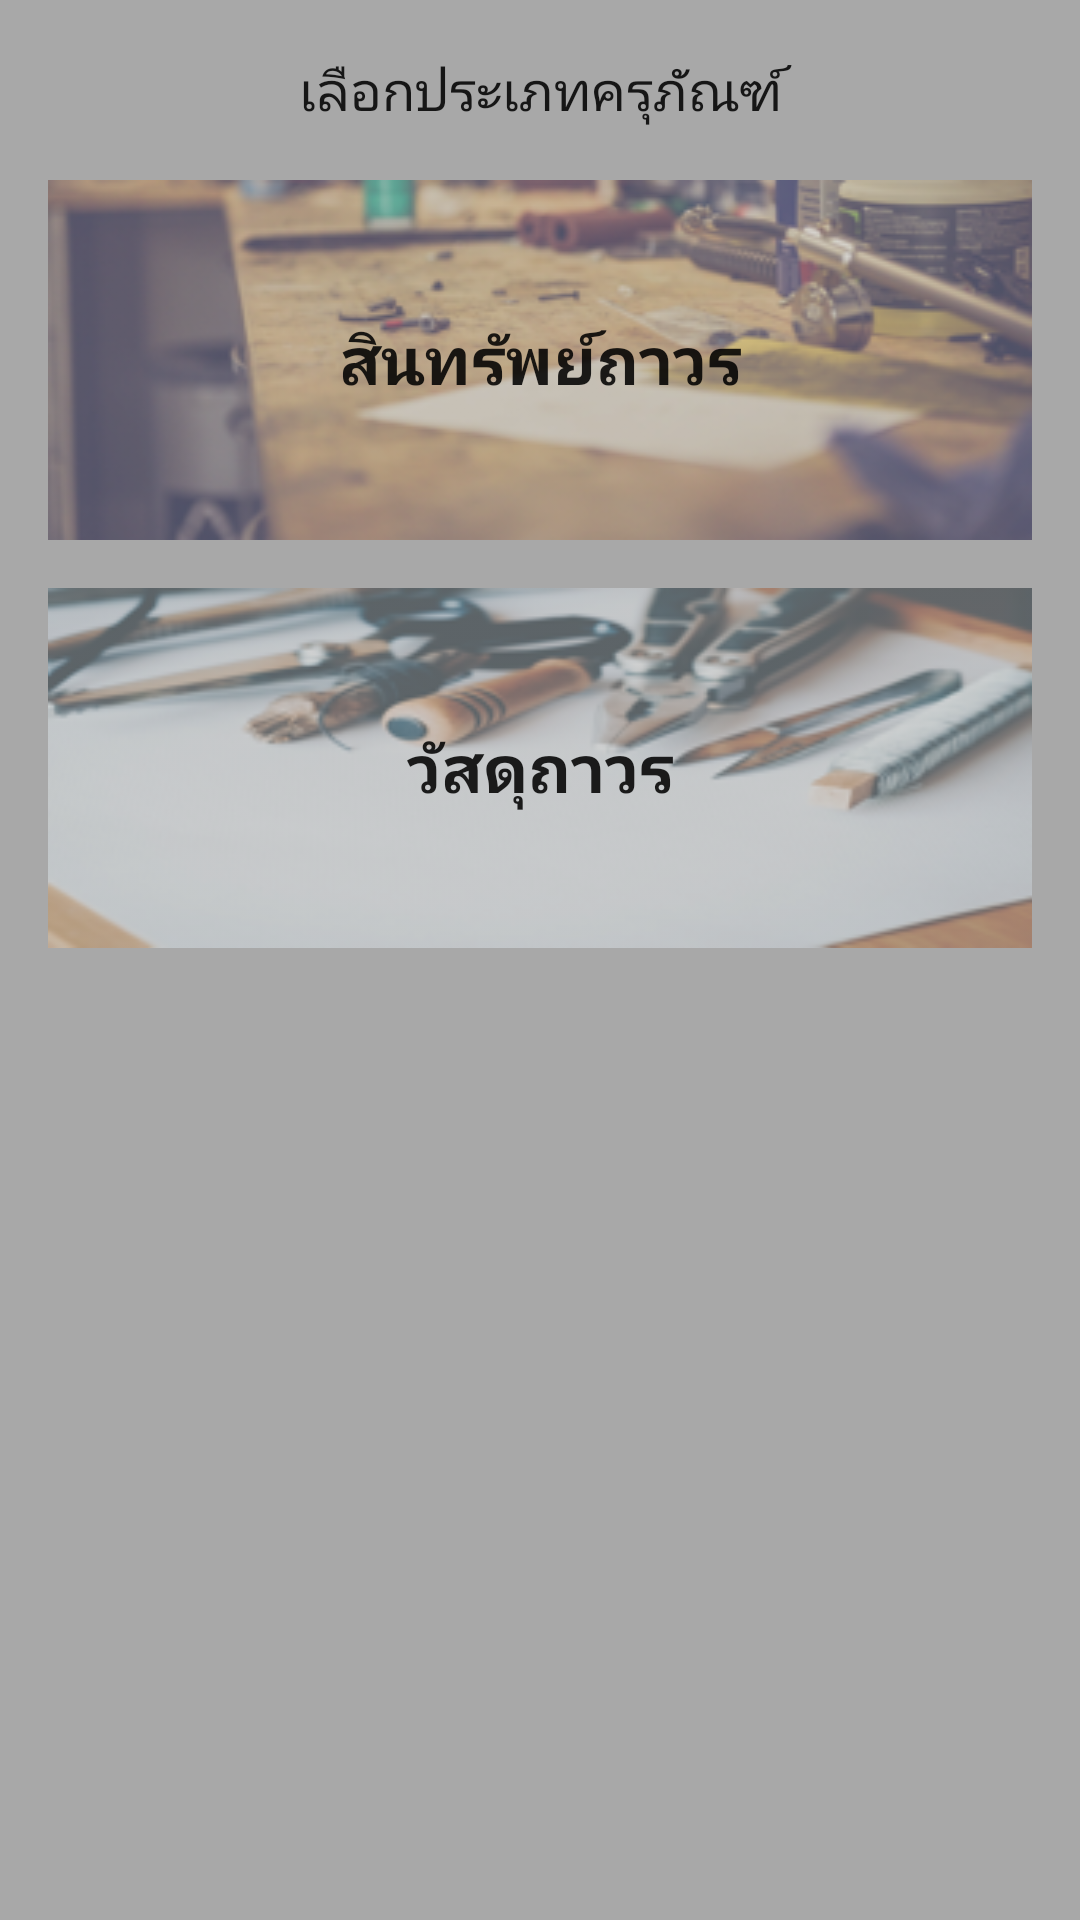

Layout XML and referenced resources for this Android screen:
<!-- AndroidManifest.xml: application theme AppTheme -->
<!-- res/layout/fragment_asset.xml -->
<LinearLayout
    xmlns:android="http://schemas.android.com/apk/res/android"
    android:layout_width="match_parent"
    android:layout_height="match_parent"
    android:background="@color/gray"
    android:orientation="vertical">

    <TextView
        style="@style/Text.Normal"
        android:layout_width="match_parent"
        android:layout_height="60dp"
        android:gravity="center"
        android:text="เลือกประเภทครุภัณฑ์"/>

    <FrameLayout
        android:id="@+id/layoutAssetType1"
        android:layout_width="match_parent"
        android:layout_height="120dp"
        android:layout_marginLeft="16dp"
        android:layout_marginRight="16dp"
        android:background="@drawable/bg_1">

        <TextView
            style="@style/Text.Normal"
            android:layout_width="match_parent"
            android:layout_height="wrap_content"
            android:gravity="center"
            android:text="@string/title_durable_property"
            android:textSize="22sp"
            android:textStyle="bold"
            android:layout_gravity="center"/>
    </FrameLayout>

    <View
        android:layout_width="match_parent"
        android:layout_height="16dp"/>

    <FrameLayout
        android:id="@+id/layoutAssetType2"
        android:layout_width="match_parent"
        android:layout_height="120dp"
        android:layout_marginLeft="16dp"
        android:layout_marginRight="16dp"
        android:background="@drawable/bg_2">

        <TextView
            style="@style/Text.Normal"
            android:layout_width="match_parent"
            android:layout_height="wrap_content"
            android:gravity="center"
            android:text="@string/title_durable_material"
            android:textSize="22sp"
            android:textStyle="bold"
            android:layout_gravity="center"/>
    </FrameLayout>

</LinearLayout>
<!-- resources referenced by this layout -->
<resources>
  <color name="gray">#FFA8A8A8</color>
  <!-- drawable bg_1: png bitmap (drawable, 69630 bytes) -->
  <!-- drawable bg_2: png bitmap (drawable, 51192 bytes) -->
  <string name="title_durable_material">วัสดุถาวร</string>
  <string name="title_durable_property">สินทรัพย์ถาวร</string>
  <style name="Text.Normal" parent="TextAppearance.AppCompat.Body1">
          <item name="android:textSize">18sp</item>
          <item name="android:padding">4dp</item>
      </style>
  <style name="AppTheme" parent="Theme.AppCompat.Light.DarkActionBar">
          
          <item name="colorPrimary">@color/colorPrimary</item>
          <item name="colorPrimaryDark">@color/colorPrimaryDark</item>
          <item name="colorAccent">@color/colorAccent</item>
      </style>
  <color name="colorPrimary">#2196f3</color>
  <color name="colorPrimaryDark">#1565c0</color>
  <color name="colorAccent">#FFEB3B</color>
</resources>
